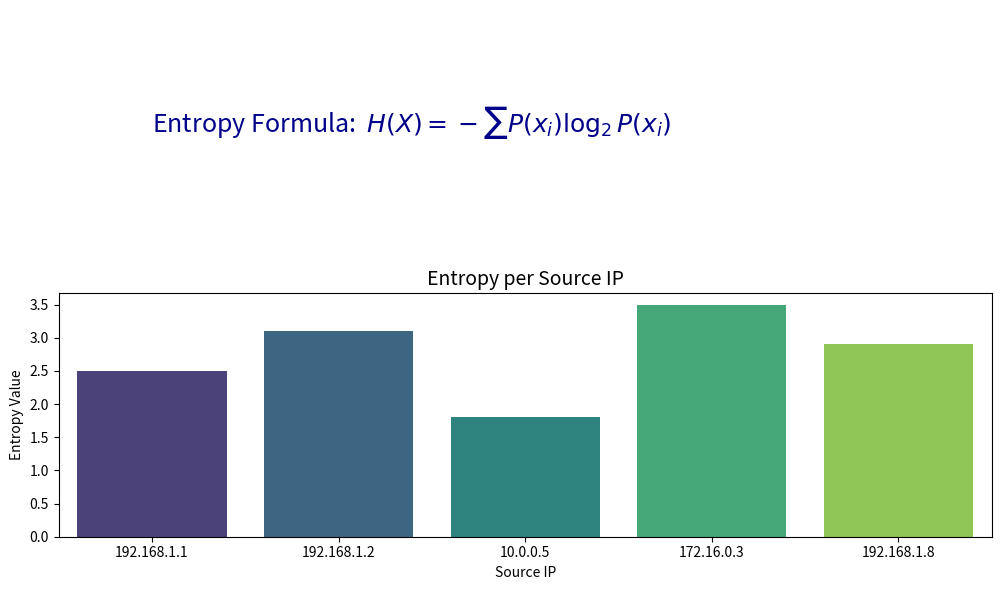

Reproduce this figure in Python.
import matplotlib.pyplot as plt
import numpy as np
import seaborn as sns

# Step 1: Simulated IP entropy data
ip_addresses = ['192.168.1.1', '192.168.1.2', '10.0.0.5', '172.16.0.3', '192.168.1.8']
entropy_values = [2.5, 3.1, 1.8, 3.5, 2.9]

# Step 2: Plotting
plt.figure(figsize=(10, 6))

# Top - Display the formula
plt.subplot(2, 1, 1)
plt.axis('off')
plt.text(0.1, 0.5, r'Entropy Formula:  $H(X) = -\sum P(x_i) \log_2 P(x_i)$', fontsize=18, color='darkblue')

# Bottom - Entropy bar plot
plt.subplot(2, 1, 2)
sns.barplot(x=ip_addresses, y=entropy_values, palette="viridis")
plt.title("Entropy per Source IP", fontsize=14)
plt.xlabel("Source IP")
plt.ylabel("Entropy Value")
plt.tight_layout()

# Save image
plt.savefig("entropy_plot_formula.png", dpi=300)
plt.show()
